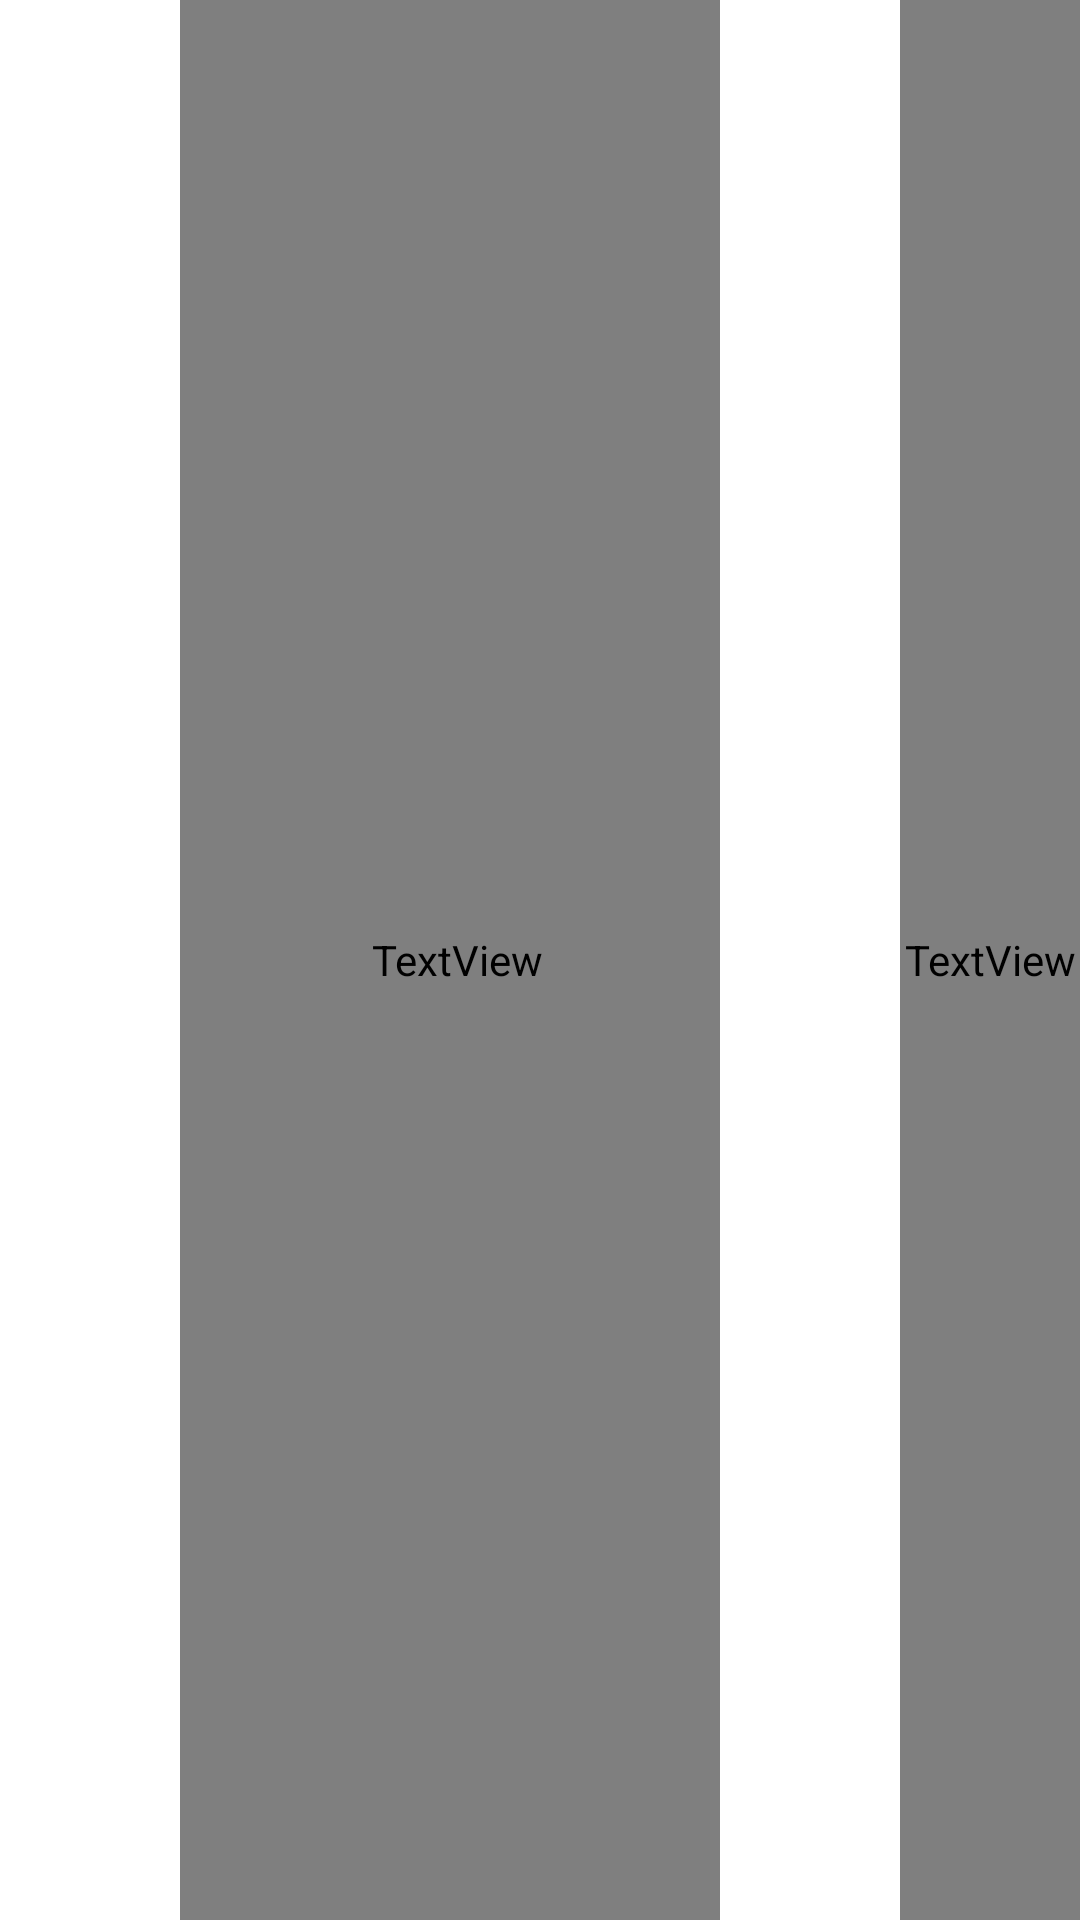

Produce the Android XML layout that renders to this screen, including the resource entries it uses.
<!-- AndroidManifest.xml: application theme Theme.VHOwl -->
<!-- res/layout/item.xml -->
<?xml version="1.0" encoding="utf-8"?>

<LinearLayout
        xmlns:android="http://schemas.android.com/apk/res/android"
        android:id="@+id/linearLayoutItem"
        android:layout_marginTop="4dp"
        android:layout_marginBottom="4dp"
        android:layout_marginStart="4dp"
        android:layout_marginEnd="4dp"
        android:layout_width="match_parent"
        android:layout_height="wrap_content"
        android:orientation="horizontal">

    <ImageView
            android:id="@+id/imageViewItem"
            android:adjustViewBounds="true"
            android:layout_width="match_parent"
            android:layout_height="match_parent"
            android:layout_weight="5"/>

    <TextView
            android:id="@+id/textViewItemName"
            android:textSize="20sp"
            android:paddingStart="5dp"
            android:gravity="center"
            android:fontFamily="@font/segoesc"
            android:layout_width="match_parent"
            android:layout_height="match_parent"
            android:layout_weight="3"
            android:textColor="@color/black"/>

    <ImageView
            android:id="@+id/imageViewItemMouse"
            android:adjustViewBounds="true"
            android:layout_width="match_parent"
            android:layout_height="match_parent"
            android:layout_weight="5"/>

    <TextView
            android:id="@+id/textViewItemScore"
            android:layout_width="match_parent"
            android:layout_height="match_parent"
            android:fontFamily="@font/segoesc"
            android:gravity="center"
            android:layout_weight="5"
            android:textSize="18sp"
            android:textColor="#011A2C"/>

</LinearLayout>
<!-- resources referenced by this layout -->
<resources>
  <color name="black">#FF000000</color>
  <style name="Theme.VHOwl" parent="Theme.MaterialComponents.DayNight.NoActionBar">
          
          <item name="colorPrimary">@color/purple_500</item>
          <item name="colorPrimaryVariant">@color/purple_700</item>
          <item name="colorOnPrimary">@color/white</item>
          
          <item name="colorSecondary">@color/teal_200</item>
          <item name="colorSecondaryVariant">@color/teal_700</item>
          <item name="colorOnSecondary">@color/black</item>
          
          <item name="android:statusBarColor" tools:targetApi="l">?attr/colorPrimaryVariant</item>
          
      </style>
  <color name="purple_500">#FF6200EE</color>
  <color name="purple_700">#083751</color>
  <color name="white">#FFFFFFFF</color>
  <color name="teal_200">#FF03DAC5</color>
  <color name="teal_700">#FF018786</color>
</resources>
